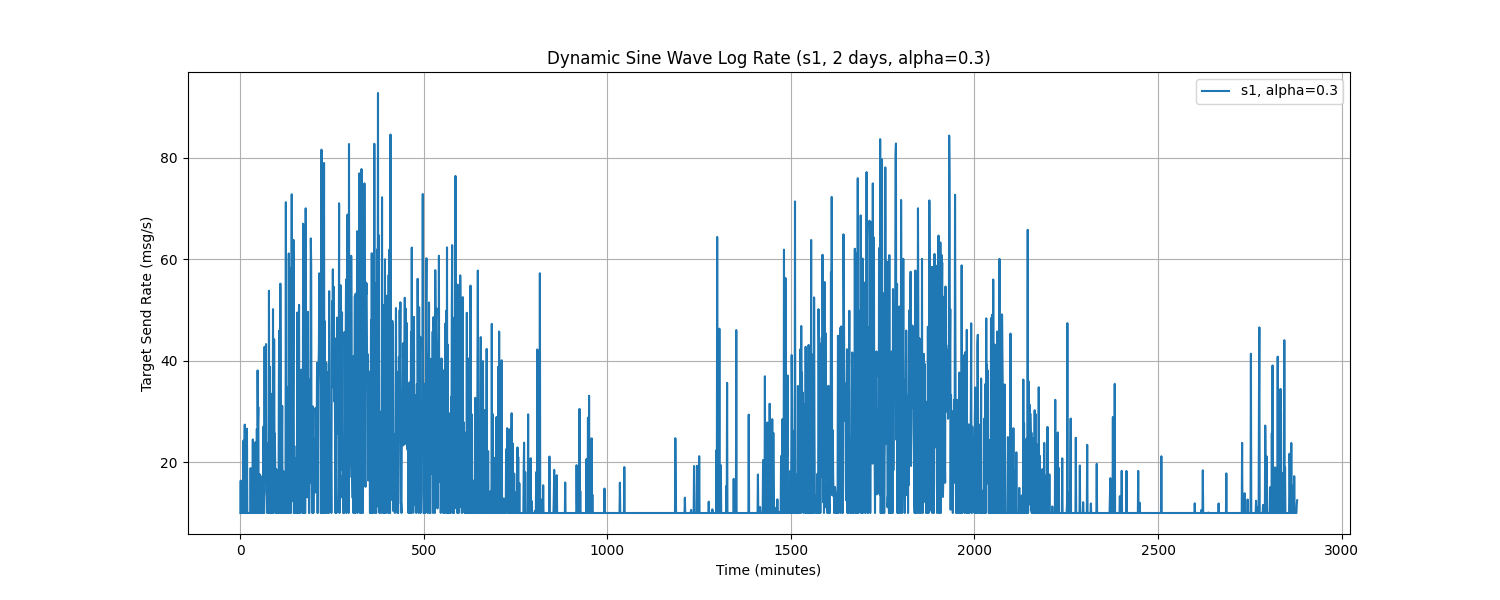

Source data for this figure (header and first rows):
Time, target_send_rate
0.0, 10.0
1.0, 16.37
2.0, 10.0
3.0, 10.0
4.0, 10.0
5.0, 10.0
6.0, 10.0
7.0, 10.0
8.0, 24.2
9.0, 10.0
10.0, 24.33
11.0, 17.46
12.0, 27.4
13.0, 10.0
14.0, 10.0
15.0, 10.0
16.0, 10.0
17.0, 10.0
18.0, 26.6
19.0, 10.0
20.0, 10.0
21.0, 10.0
22.0, 10.0
23.0, 10.0
24.0, 10.0
25.0, 10.0
26.0, 10.0
27.0, 10.0
28.0, 18.84
29.0, 10.0
30.0, 10.0
31.0, 15.6
32.0, 10.0
33.0, 10.0
34.0, 24.49
35.0, 10.0
36.0, 20.76
37.0, 10.0
38.0, 18.61
39.0, 13.48
40.0, 10.0
41.0, 23.91
42.0, 10.0
43.0, 10.0
44.0, 10.0
45.0, 26.56
46.0, 10.0
47.0, 38.08
48.0, 27.16
49.0, 30.86
50.0, 10.0
51.0, 10.0
52.0, 10.0
53.0, 17.6
54.0, 10.0
55.0, 17.31
56.0, 10.0
57.0, 10.0
58.0, 10.0
59.0, 10.0
... 2,820 more rows
